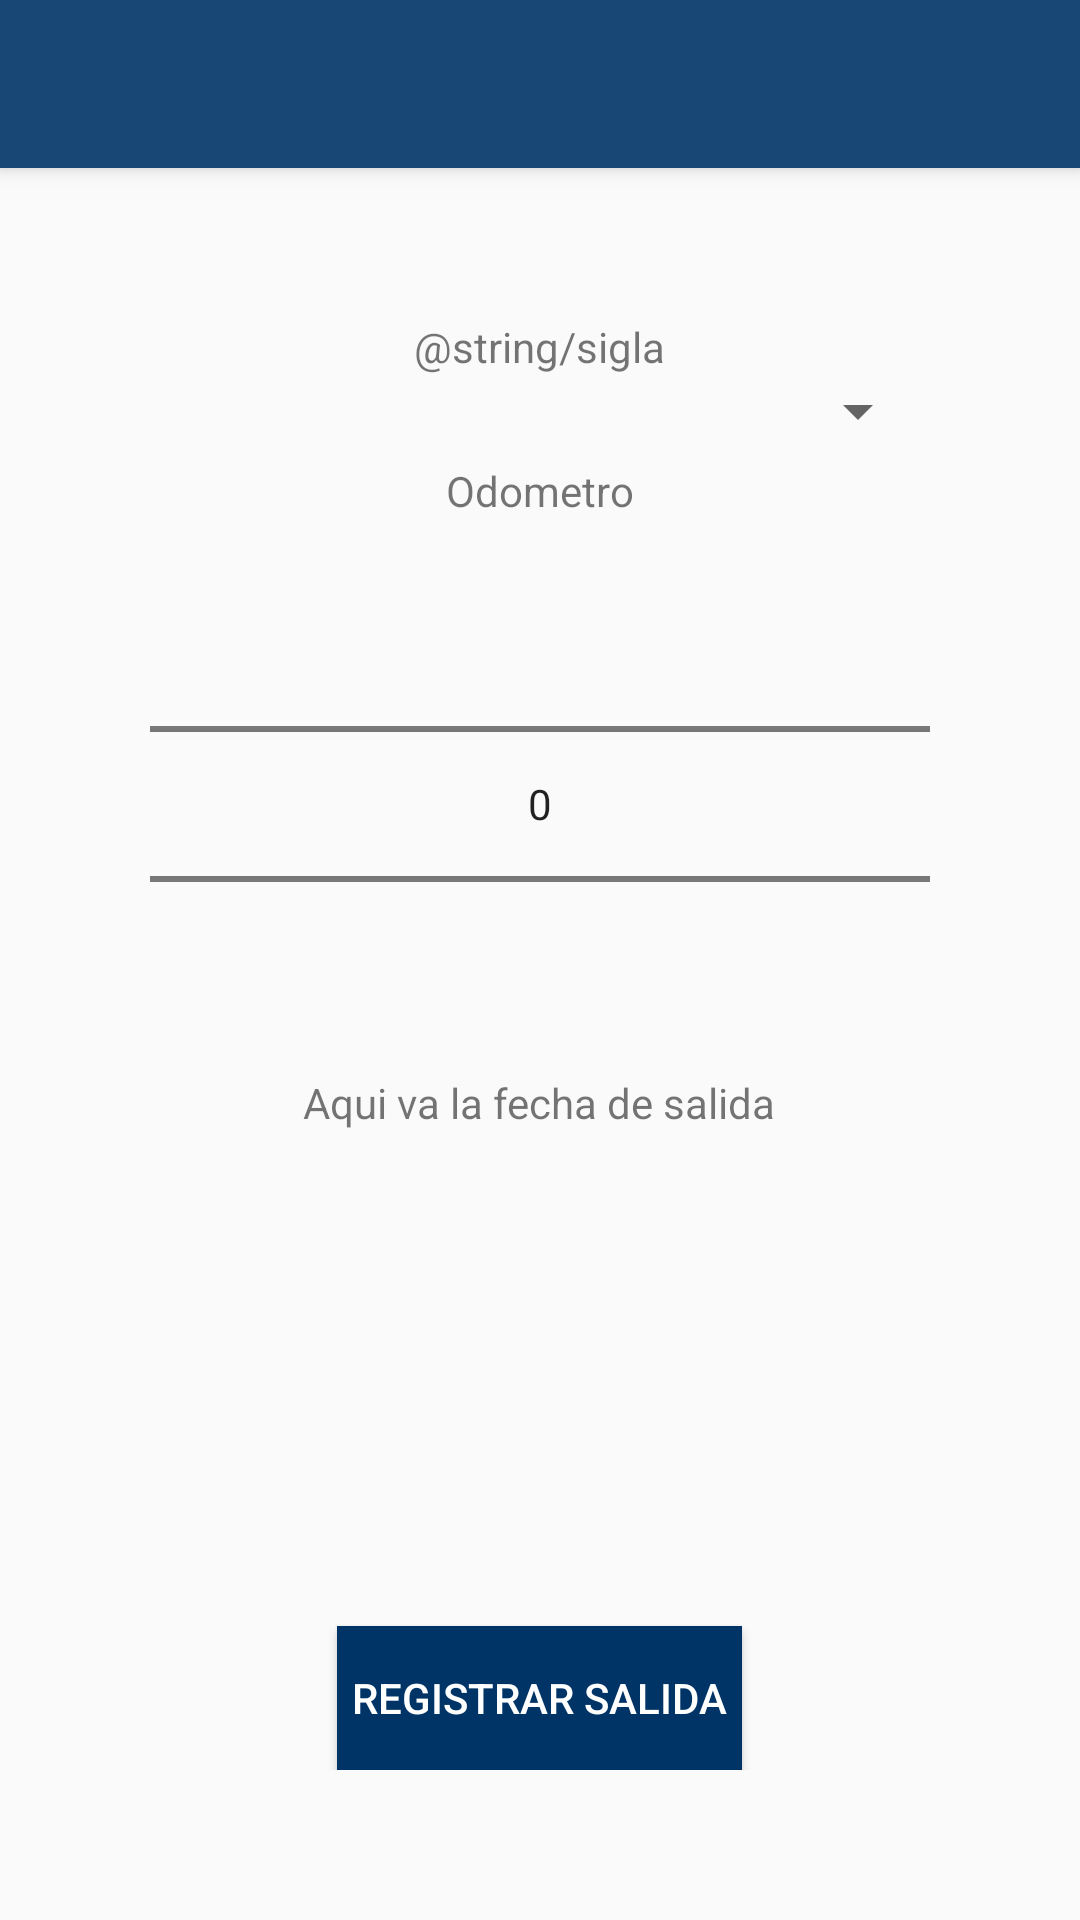

The Android layout XML behind this screen, and the referenced resources:
<!-- AndroidManifest.xml: application theme AppTheme -->
<!-- res/layout/app_bar_llegada.xml -->
<?xml version="1.0" encoding="utf-8"?>
<android.support.design.widget.CoordinatorLayout xmlns:android="http://schemas.android.com/apk/res/android"
    xmlns:app="http://schemas.android.com/apk/res-auto"
    xmlns:tools="http://schemas.android.com/tools"
    android:layout_width="match_parent"
    android:layout_height="match_parent"
    tools:context="cl.ayacuraespinoza.appcontrolpdi.LlegadaActivity">

    <android.support.design.widget.AppBarLayout
        android:layout_width="match_parent"
        android:layout_height="wrap_content"
        android:theme="@style/AppTheme.AppBarOverlay">

        <android.support.v7.widget.Toolbar
            android:id="@+id/toolbar"
            android:layout_width="match_parent"
            android:layout_height="?attr/actionBarSize"
            android:background="?attr/colorPrimary"
            app:popupTheme="@style/AppTheme.PopupOverlay" />

    </android.support.design.widget.AppBarLayout>

    <include layout="@layout/content_llegada" />

</android.support.design.widget.CoordinatorLayout>
<!-- res/layout/content_llegada.xml (included above) -->
<?xml version="1.0" encoding="utf-8"?>
<RelativeLayout xmlns:android="http://schemas.android.com/apk/res/android"
    xmlns:app="http://schemas.android.com/apk/res-auto"
    xmlns:tools="http://schemas.android.com/tools"
    android:layout_width="match_parent"
    android:layout_height="match_parent"
    app:layout_behavior="@string/appbar_scrolling_view_behavior"
    tools:context="cl.ayacuraespinoza.appcontrolpdi.LlegadaActivity"
    tools:showIn="@layout/app_bar_llegada"
    android:padding="50dp">

            <TextView
                android:id="@+id/txv_TituloSigla"
                android:layout_width="wrap_content"
                android:layout_height="wrap_content"
                android:layout_centerHorizontal="true"
                android:text="@string/sigla" />

            <Spinner
                android:id="@+id/spn_Sigla"
                android:layout_width="match_parent"
                android:layout_height="wrap_content"
                android:layout_below="@+id/txv_TituloSigla"
                android:layout_centerHorizontal="true">
            </Spinner>

            <TextView
                android:id="@+id/txv_Odometro"
                android:layout_width="wrap_content"
                android:layout_height="wrap_content"
                android:layout_below="@+id/spn_Sigla"
                android:layout_centerHorizontal="true"
                android:layout_margin="5dp"
                android:text="Odometro" />

            <NumberPicker
                android:id="@+id/nbp_Odometro"
                android:layout_width="match_parent"
                android:layout_height="wrap_content"
                android:layout_below="@+id/txv_Odometro">
            </NumberPicker>

            <TextView
                android:id="@+id/txv_DatosSalida"
                android:layout_width="wrap_content"
                android:layout_height="wrap_content"
                android:layout_below="@+id/nbp_Odometro"
                android:layout_centerHorizontal="true"
                android:text="Aqui va la fecha de salida"/>


            <Button
                android:id="@+id/btn_RegSalida"
                android:layout_width="wrap_content"
                android:layout_height="wrap_content"
                android:layout_alignParentBottom="true"
                android:layout_centerHorizontal="true"
                android:background="@color/colorPrimaryDark"
                android:padding="5dp"
                android:text="Registrar salida"
                android:textColor="@color/blanco" />

</RelativeLayout>
<!-- resources referenced by this layout -->
<resources>
  <color name="blanco">#FFF</color>
  <color name="colorPrimaryDark">#003366</color>
  <style name="AppTheme.AppBarOverlay" parent="ThemeOverlay.AppCompat.Dark.ActionBar" />
  <style name="AppTheme.PopupOverlay" parent="ThemeOverlay.AppCompat.Light" />
  <style name="AppTheme" parent="Theme.AppCompat.Light.DarkActionBar">
          
          <item name="colorPrimary">@color/colorPrimary</item>
          <item name="colorPrimaryDark">@color/colorPrimaryDark</item>
          <item name="colorAccent">@color/colorAccent</item>
      </style>
  <color name="colorPrimary">#194775</color>
  <color name="colorAccent">#FF4081</color>
</resources>
